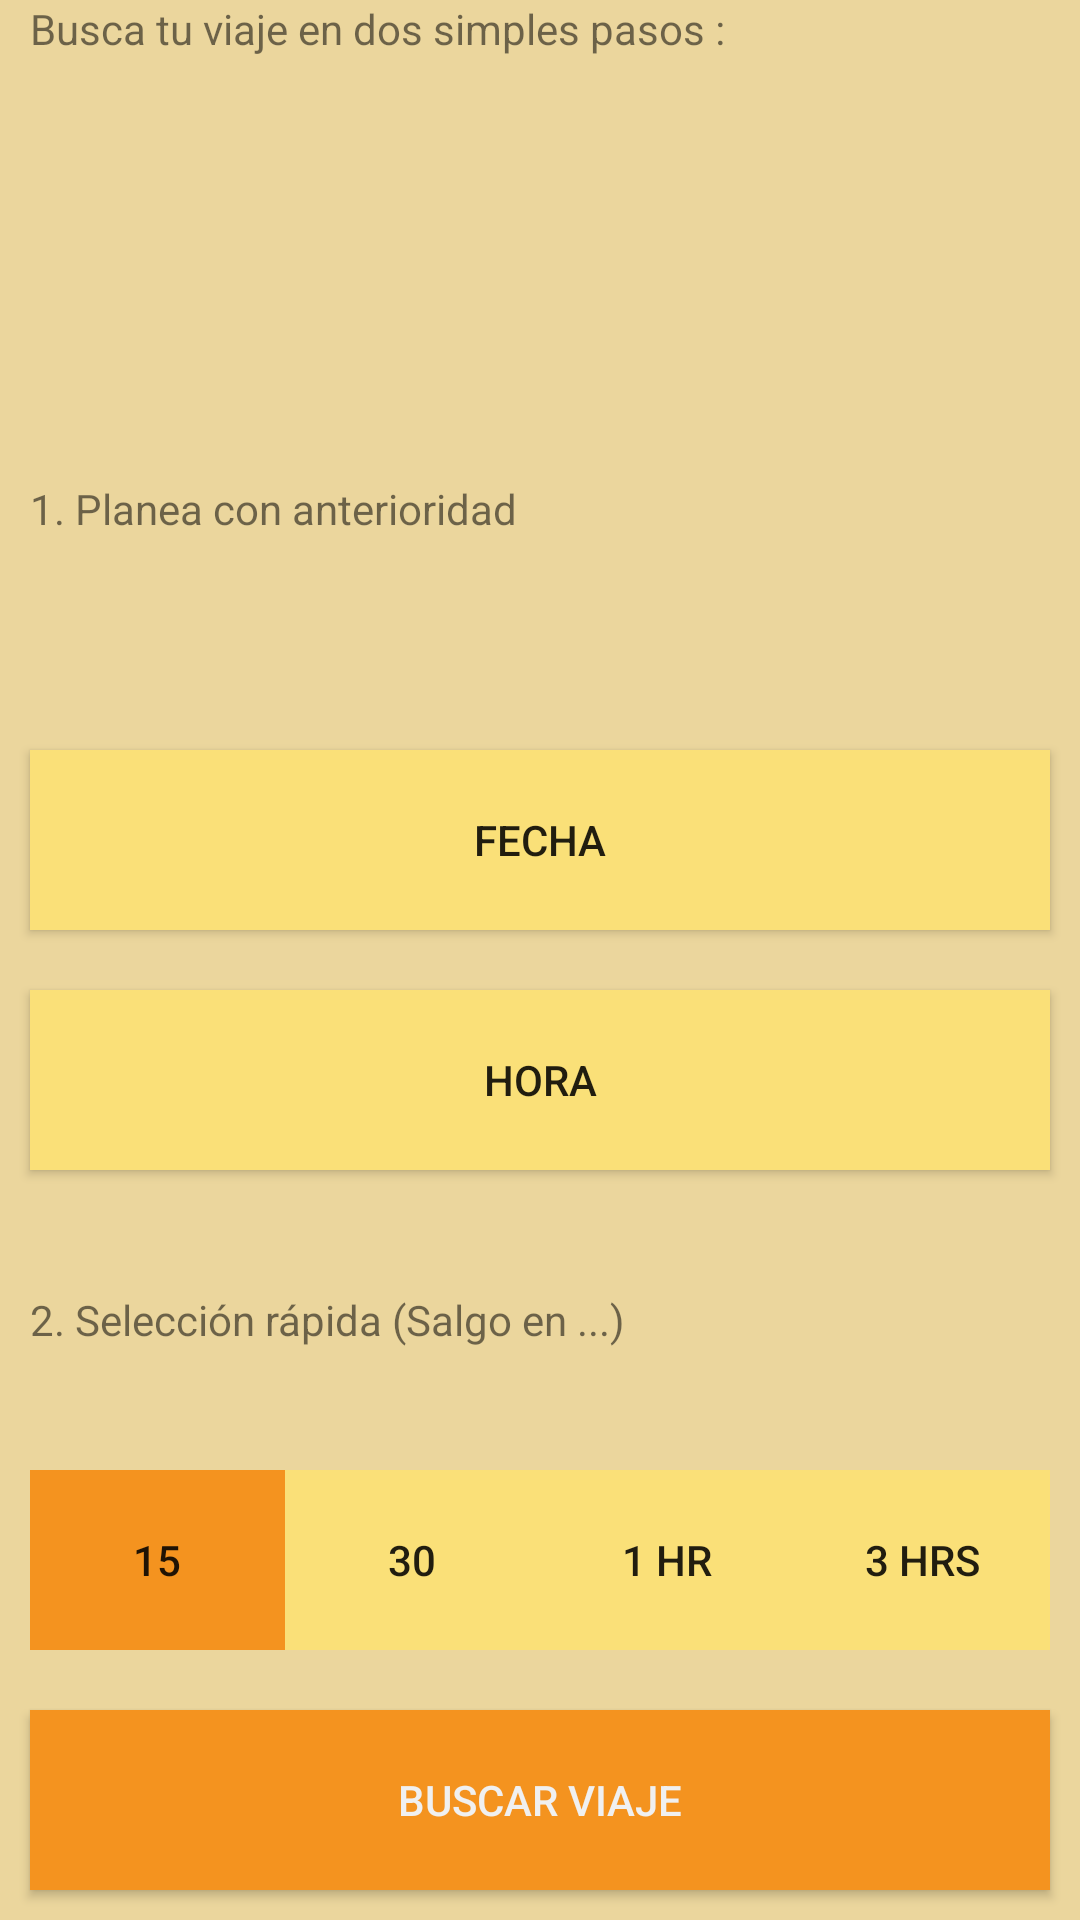

The Android layout XML behind this screen, and the referenced resources:
<!-- AndroidManifest.xml: application theme AppTheme -->
<!-- res/layout/activity_buscar_viaje2.xml -->
<RelativeLayout xmlns:android="http://schemas.android.com/apk/res/android"
    xmlns:tools="http://schemas.android.com/tools" android:layout_width="match_parent"
    tools:context="com.equinox.mariohernandez.portalviaje.BuscarViaje2Activity"
    android:layout_height="match_parent">
<LinearLayout
    android:layout_height="match_parent" android:orientation="vertical"
  android:layout_width="match_parent"
    android:background="@color/beigue">

    <TextView android:text="Busca tu viaje en dos simples pasos :" android:layout_width="match_parent"
        android:layout_height="match_parent" android:layout_marginLeft="10dp" android:layout_weight="1"/>
    <ImageView
        android:layout_width="match_parent"
        android:layout_height="match_parent" android:layout_weight="1"/>
    <TextView
        android:layout_width="match_parent" android:layout_weight="1" android:layout_marginLeft="10dp"
        android:layout_height="match_parent" android:text="1. Planea con anterioridad"/>
    <Button
        android:layout_width="match_parent" android:layout_margin="10dp"
        android:layout_height="match_parent" android:text="Fecha" android:layout_weight="1"
        android:background="@color/yellow"
        android:id="@+id/btn_fecha_buscarViaje2"/>

    <Button
        android:layout_width="match_parent" android:layout_margin="10dp"
        android:layout_height="match_parent" android:text="Hora" android:layout_weight="1"
        android:background="@color/yellow" android:id="@+id/btn_hora_buscarViaje2"/>


    <TextView
        android:layout_width="match_parent" android:gravity="center_vertical" android:layout_marginLeft="10dp"
        android:layout_height="match_parent" android:layout_weight="1" android:text="2. Selección rápida (Salgo en ...)"/>

    <LinearLayout
        android:layout_width="match_parent" android:layout_weight="1" android:layout_margin="10dp"
        android:layout_height="match_parent" android:orientation="horizontal">
        <Button
            android:layout_width="match_parent" android:layout_weight="1"
            android:layout_height="match_parent" android:text="15"
            android:background="@color/orange" android:id="@+id/btn_15_buscarViaje2"/>
        <Button
            android:layout_width="match_parent" android:layout_weight="1"
            android:layout_height="match_parent" android:text="30"
            android:background="@color/yellow" android:id="@+id/btn_30_buscarViaje2"/>
        <Button
            android:layout_width="match_parent" android:layout_weight="1"
            android:layout_height="match_parent" android:text="1 hr"
            android:background="@color/yellow" android:id="@+id/btn_1hr_buscarViaje2"/>
        <Button
            android:layout_width="match_parent" android:layout_weight="1"
            android:layout_height="match_parent" android:text="3 hrs"
            android:background="@color/yellow" android:id="@+id/btn_3hr_buscarViaje2"/>
    </LinearLayout>

    <Button
        android:layout_width="match_parent" android:layout_margin="10dp" android:id="@+id/btnContinuar_buscarViaje2"
        android:layout_height="match_parent" android:layout_weight="1" android:text="Buscar Viaje"
        android:background="@color/orange" android:textColor="@color/white"/>
</LinearLayout>

    <DatePicker
        android:layout_width="match_parent"
        android:layout_height="match_parent"
        android:background="@color/beigue"
        android:layout_marginBottom="30dp"
        android:id="@+id/date_picker_buscarViaje2"
        android:visibility="invisible"
        />
    <TimePicker
        android:layout_width="match_parent"
        android:layout_height="match_parent"
        android:background="@color/beigue"
        android:id="@+id/time_picker_buscarViaje2"
        android:visibility="invisible">

    </TimePicker>

    <Button
        android:layout_width="match_parent"
        android:layout_height="40dp"
        android:text="Seleccionar"
        android:background="@color/orange"
        android:textColor="@color/white"
        android:layout_alignParentBottom="true"
        android:layout_margin="10dp"
        android:id="@+id/btn_seleccionar_buscarViaje2"
        android:visibility="invisible"/>


</RelativeLayout>
<!-- resources referenced by this layout -->
<resources>
  <color name="beigue">#ebd69d</color>
  <color name="orange">#f4931f</color>
  <color name="white">#f0f0f0</color>
  <color name="yellow">#fae078</color>
  <style name="AppTheme" parent="Theme.AppCompat.Light.DarkActionBar">
          
         
  
        <item name="colorPrimary">@color/orange</item>
          <item name="android:colorPrimaryDark">@color/orange</item>
  
      </style>
</resources>
